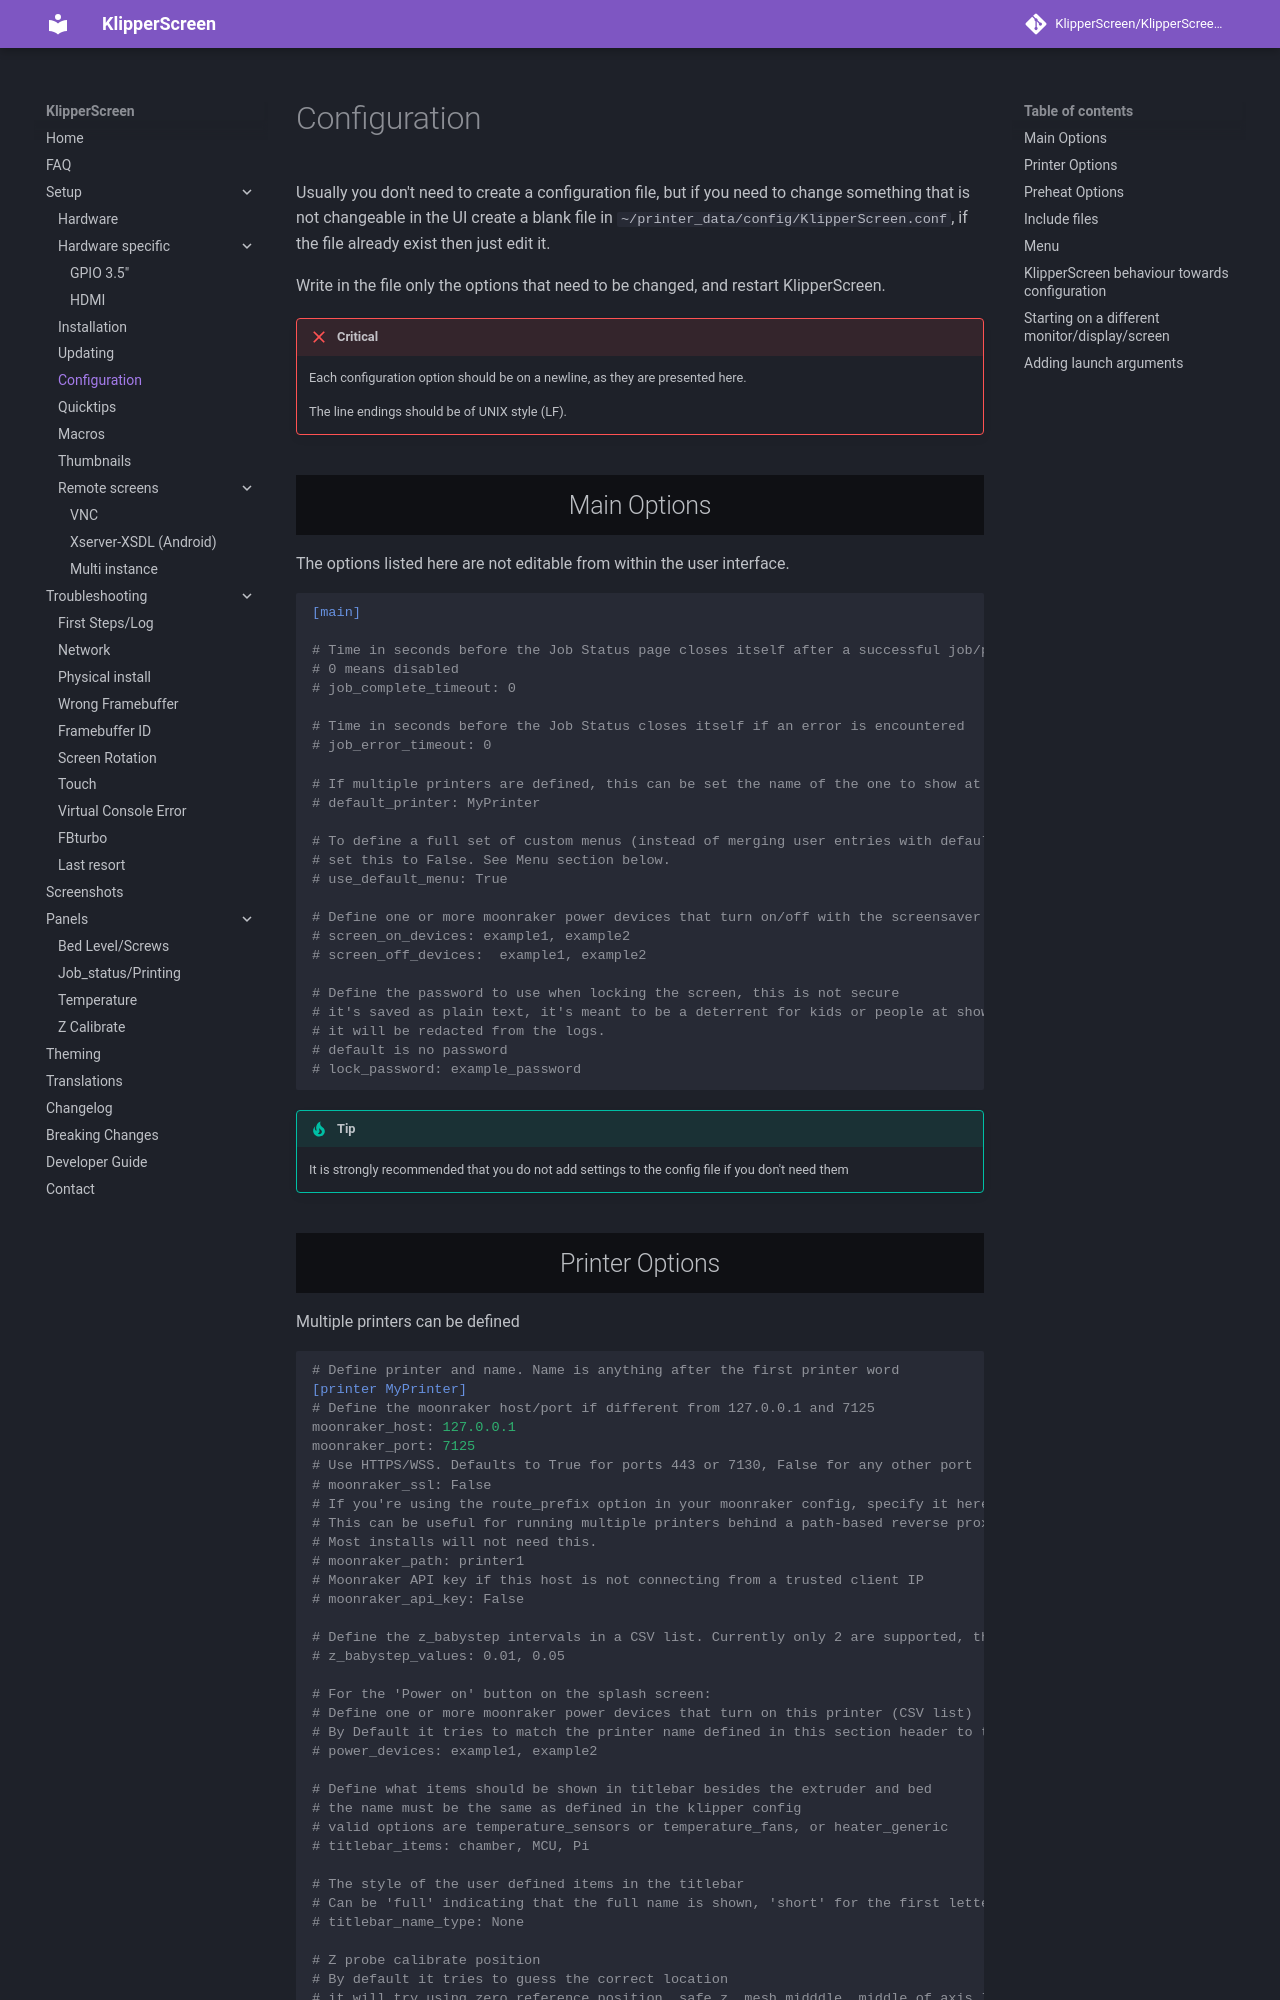

repository: Taiwan22/KlipperScreen_BTT · page: Configuration/index.html · generator: mkdocs

# Configuration

Usually you don't need to create a configuration file, but if you need to change something that is not changeable in the UI
create a blank file in `~/printer_data/config/KlipperScreen.conf`, if the file already exist then just edit it.

Write in the file only the options that need to be changed, and restart KlipperScreen.


!!! failure "Critical"
    Each configuration option should be on a newline, as they are presented here.

    The line endings should be of UNIX style (LF).


## Main Options
The options listed here are not editable from within the user interface.
```{ .ini .no-copy }
[main]

# Time in seconds before the Job Status page closes itself after a successful job/print
# 0 means disabled
# job_complete_timeout: 0

# Time in seconds before the Job Status closes itself if an error is encountered
# job_error_timeout: 0

# If multiple printers are defined, this can be set the name of the one to show at startup.
# default_printer: MyPrinter

# To define a full set of custom menus (instead of merging user entries with default entries)
# set this to False. See Menu section below.
# use_default_menu: True

# Define one or more moonraker power devices that turn on/off with the screensaver (CSV list)
# screen_on_devices: example1, example2
# screen_off_devices:  example1, example2

# Define the password to use when locking the screen, this is not secure
# it's saved as plain text, it's meant to be a deterrent for kids or people at shows
# it will be redacted from the logs.
# default is no password
# lock_password: example_password
```

!!! tip
    It is strongly recommended that you do not add settings to the config file if you don't need them
